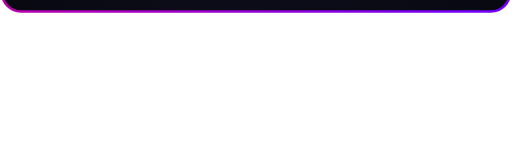
t = 0.00 s
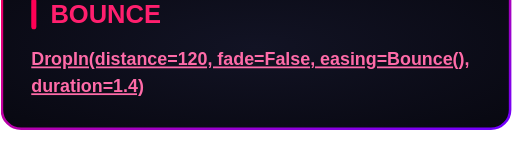
t = 0.70 s
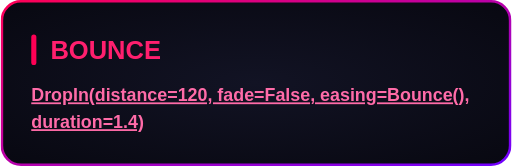
t = 1.40 s
t = 2.15 s: frame unchanged from t = 1.40 s, image omitted
t = 2.90 s: frame unchanged from t = 1.40 s, image omitted
t = 3.65 s: frame unchanged from t = 1.40 s, image omitted

The animated SVG that drew these frames (rendered in a browser with its animation timeline set to each time). Animation: 1 CSS @keyframes rule; one cycle of 4.40 s, repeats indefinitely.

<svg xmlns="http://www.w3.org/2000/svg" width="400" height="130" viewBox="0 0 400 130"><style>
@keyframes sequence-63f54d5d {
0% { opacity: 1; transform: translate(0px, -120px) rotate(0deg) scale(1, 1); animation-timing-function: linear(0, 0.0008, 0.0033, 0.0074, 0.0131, 0.0205, 0.0295, 0.0402, 0.0525, 0.0665, 0.0821, 0.0993, 0.1182, 0.1387, 0.1608, 0.1846, 0.2101, 0.2371, 0.2659, 0.2962, 0.3282, 0.3619, 0.3972, 0.4341, 0.4727, 0.5129, 0.5547, 0.5982, 0.6433, 0.6901, 0.7385, 0.7886, 0.8403, 0.8936, 0.9486, 0.9974, 0.9697, 0.9437, 0.9193, 0.8965, 0.8754, 0.856, 0.8381, 0.8219, 0.8074, 0.7945, 0.7832, 0.7736, 0.7656, 0.7593, 0.7546, 0.7515, 0.7501, 0.7503, 0.7522, 0.7557, 0.7609, 0.7676, 0.7761, 0.7861, 0.7979, 0.8112, 0.8262, 0.8428, 0.8611, 0.881, 0.9026, 0.9258, 0.9506, 0.9771, 0.9974, 0.9842, 0.9727, 0.9627, 0.9545, 0.9478, 0.9428, 0.9395, 0.9377, 0.9377, 0.9392, 0.9424, 0.9473, 0.9538, 0.9619, 0.9717, 0.9831, 0.9962, 0.9952, 0.9901, 0.9866, 0.9847, 0.9845, 0.9859, 0.989, 0.9937, 1); } 31.818082% { opacity: 1; transform: translate(0px, 0px) rotate(0deg) scale(1, 1); } 31.818182% { opacity: 1; transform: translate(0px, 0px) rotate(0deg) scale(1, 1); animation-timing-function: linear; } 100% { opacity: 1; transform: translate(0px, 0px) rotate(0deg) scale(1, 1); }
}
.sequence-63f54d5d {
  animation: sequence-63f54d5d 4.4s linear 0s infinite both;
  transform-box: fill-box;
  transform-origin: center;
}
@media (prefers-reduced-motion: reduce) {
  .sequence-63f54d5d { animation: none; }
}
</style><g transform="translate(0 0)"><g class="sequence-63f54d5d"><defs><radialGradient id="background" cx="0.5" cy="0.5" r="0.7"><stop offset="0" stop-color="#121324"/><stop offset="1" stop-color="#080811"/></radialGradient><linearGradient id="border" x1="0" y1="0" x2="1" y2="1"><stop offset="0" stop-color="#FF0055"/><stop offset="1" stop-color="#7000FF"/></linearGradient></defs><rect x="1" y="1" width="398" height="128" rx="15" fill="url(#background)" stroke="none" stroke-width="2"/><rect x="1" y="1" width="398" height="128" rx="15" fill="none" stroke="url(#border)" stroke-width="2"/><g font-family="Arial, Helvetica, sans-serif"><rect x="24.0" y="27.0" width="4" height="24.0" rx="2" fill="#FF0055"/><text x="39.0" y="46.0" font-size="20" fill="#FF1F6E" font-weight="700">BOUNCE</text><text x="24.0" y="79.4" font-size="14" fill="#F2F2FF"><tspan fill="#FF6BA8" font-weight="700" text-decoration="underline">DropIn(distance=120, fade=False, easing=Bounce(),</tspan></text><text x="24.0" y="100.4" font-size="14" fill="#F2F2FF"><tspan fill="#FF6BA8" font-weight="700" text-decoration="underline">duration=1.4)</tspan></text></g></g></g></svg>
